Run: headless pygame with SDL's dummy video driver; simulated clock (each Clock.tick advances the game by its frame time, no real sleeping); random seed 0; keys injected as events and as key.get_pressed() state; no mouse input.
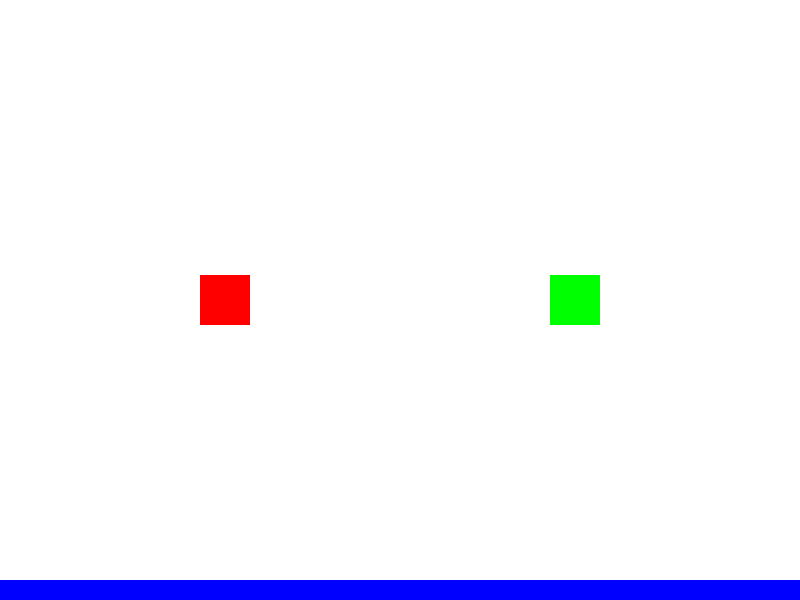
Frame 1 of 4 · flips 1–60 · no input
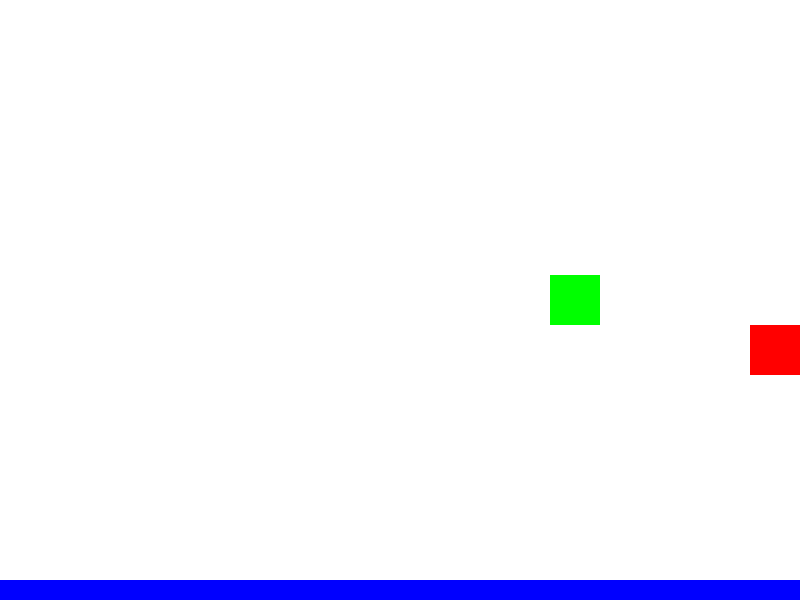
Frame 2 of 4 · flips 61–180 · tapped SPACE, RETURN · held RIGHT (→), D
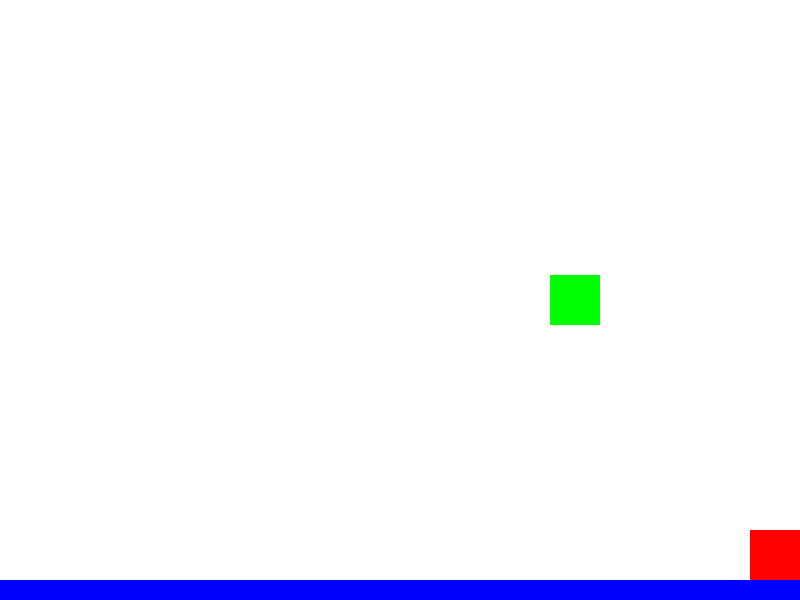
Frame 3 of 4 · flips 181–300 · held DOWN (↓), S
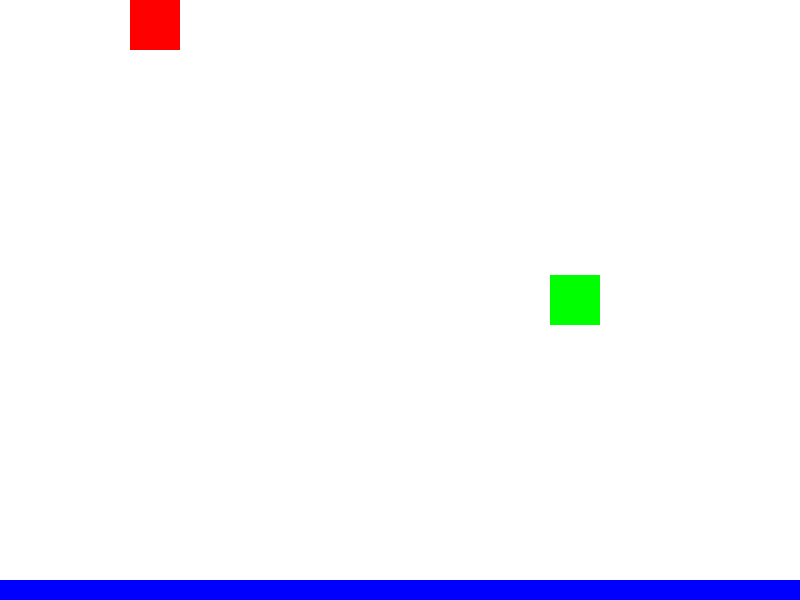
Frame 4 of 4 · flips 301–420 · held LEFT (←), A, UP (↑), W

The pygame program that drew these frames:

import pygame
import sys

# Initialize Pygame
pygame.init()

# Set up display
width, height = 800, 600
screen = pygame.display.set_mode((width, height))
pygame.display.set_caption("Moving Squares with Collision and Pushing")

# Set up colors
white = (255, 255, 255)
red = (255, 0, 0)
green = (0, 255, 0)
blue = (0, 0, 255)

# Set up square properties
square_size = 50
square1_pos = [width // 4, height // 2 - square_size // 2]
square2_pos = [3 * width // 4 - square_size, height // 2 - square_size // 2]
square_speed = 5

# Set up ground properties
ground_height = 20

# Initialize movement flags
move_left = False
move_right = False
move_up = False
move_down = False

# Main game loop
while True:
    for event in pygame.event.get():
        if event.type == pygame.QUIT:
            pygame.quit()
            sys.exit()
        elif event.type == pygame.KEYDOWN:
            if event.key == pygame.K_LEFT:
                move_left = True
            elif event.key == pygame.K_RIGHT:
                move_right = True
            elif event.key == pygame.K_UP:
                move_up = True
            elif event.key == pygame.K_DOWN:
                move_down = True
        elif event.type == pygame.KEYUP:
            if event.key == pygame.K_LEFT:
                move_left = False
            elif event.key == pygame.K_RIGHT:
                move_right = False
            elif event.key == pygame.K_UP:
                move_up = False
            elif event.key == pygame.K_DOWN:
                move_down = False

    # Update square position based on movement flags
    if move_left:
        square1_pos[0] -= square_speed
    if move_right:
        square1_pos[0] += square_speed
    if move_up:
        square1_pos[1] -= square_speed
    if move_down:
        square1_pos[1] += square_speed

    # Check for collision with ground
    if square1_pos[1] + square_size >= height - ground_height:
        square1_pos[1] = height - ground_height - square_size  # Set the square just above the ground

    # Check for collision with screen boundaries
    square1_pos[0] = max(0, min(square1_pos[0], width - square_size))
    square1_pos[1] = max(0, min(square1_pos[1], height - ground_height - square_size))

    # Check for collision with the second square
    if (
        square1_pos[0] < square2_pos[0] + square_size
        and square1_pos[0] + square_size > square2_pos[0]
        and square1_pos[1] < square2_pos[1] + square_size
        and square1_pos[1] + square_size > square2_pos[1]
    ):
        # Collision handling - push the first square away
        if square1_pos[0] < square2_pos[0]:
            square1_pos[0] -= square_speed
        else:
            square1_pos[0] += square_speed

        if square1_pos[1] < square2_pos[1]:
            square1_pos[1] -= square_speed
        else:
            square1_pos[1] += square_speed

    # Draw background
    screen.fill(white)

    # Draw ground
    pygame.draw.rect(screen, blue, (0, height - ground_height, width, ground_height))

    # Draw squares
    pygame.draw.rect(screen, red, (square1_pos[0], square1_pos[1], square_size, square_size))
    pygame.draw.rect(screen, green, (square2_pos[0], square2_pos[1], square_size, square_size))

    # Update display
    pygame.display.flip()

    # Control frame rate
    pygame.time.Clock().tick(60)
